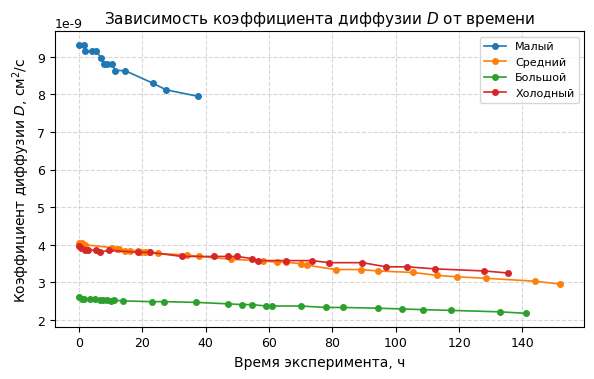
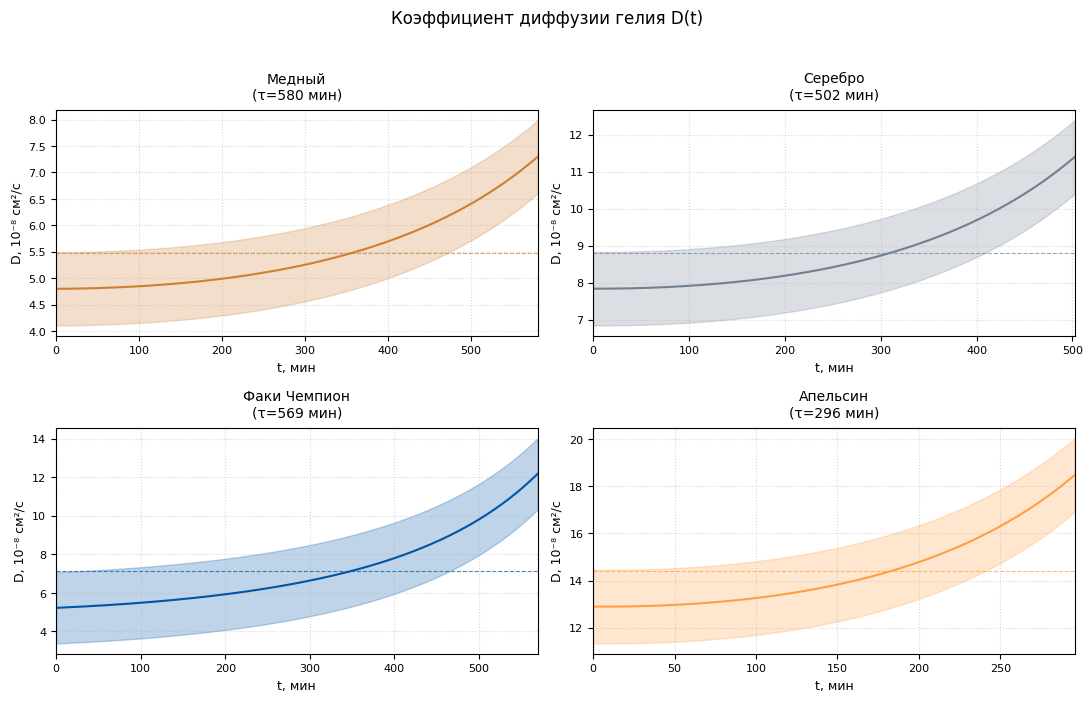
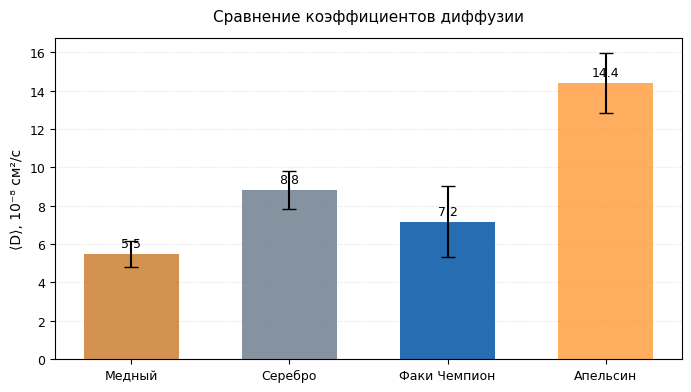

These charts were generated, in order, by the following Python code:
import numpy as np
import matplotlib.pyplot as plt
from matplotlib import rcParams

# === НАСТРОЙКИ ГРАФИКА (компактные) ===
rcParams['font.family'] = 'DejaVu Sans'
rcParams['font.size'] = 9
rcParams['axes.labelsize'] = 10
rcParams['axes.titlesize'] = 11
rcParams['legend.fontsize'] = 8
rcParams['figure.dpi'] = 120

# === ФИЗИЧЕСКИЕ КОНСТАНТЫ ===
P_0_mmHg = 742
P_0_Pa = P_0_mmHg * 133.322
T = 298
R = 8.314
mu_air = 28.97e-3
mu_He = 4.00e-3
rho_rubber = 0.942 # в г/см3

rho_diff = (P_0_Pa / (R * T)) * (mu_air - mu_He) / 1000 # rho - rho_He = delta rho

# === Мои расчёты ===
k = {
    'Малый': {'k': 1.24e-06, 'sigma_k': 7.65e-08},
    'Средний': {'k': 5.45e-07, 'sigma_k': 7.79e-09},
    'Большой': {'k': 3.07e-07, 'ksigma_k_S': 6.93e-09},
    'Холодный': {'k': 3.56e-07, 'k_sigma_kS': 1.15e-08}
}
S = {
    'Малый': (np.array([0, 179, 1472, 3290]), np.array([1824.3, 1746.7, 1592.7, 1447.1])),
    'Средний': (np.array([0, 192, 1473, 3290]), np.array([2560.8, 2509.1, 2376.2, 2085.1])),
    'Больший': (np.array([0, 185, 1476, 3198]), np.array([2750, 2650.8, 2451.2, 2147.5])), #ваще его надо подгонять
    'Холодный': (np.array([0, 190, 1480, 2614]), np.array([1669.8, 1621.1, 1449.3, 1313.9]))
}

shell_masses = {
    'Малый': 4.3, 'Средний': 4.38, 'Больший': 4.48, 'Холодный': 4.05
}

full_masses = {
    'Малый': 12.96,
    'Средний': 14.22,
    'Большой': 26.05,
    'Холодный': 16.0
}

print('='*70)
print('Толщина оболочки')
print('='*70)
for key in shell_masses:
    m = shell_masses[key]
    time_min, S_array = S[key]
    time_s = time_min * 60
    delta_array = m / (rho_rubber * S_array)
    print(f"'{key}':")
    for t, s, d in zip(time_min, S_array, delta_array):
        print(f"  t = {t:4d} мин: S = {s:6.1f} см², delta = {d*10000:.2f} мкм ({d:.6f} см)")
print('='*70)

# Структура данных: { 'Тип': ( Массив_Времени_В_Минутах, Массив_Delta_В_Сантиметрах ) }
delta = {
    'Малый': (
        np.array([0.0, 179.0, 1472.0, 3290.0]),
        np.array([0.002502, 0.002613, 0.002866, 0.003154])
    ),
    'Средний': (
        np.array([0.0, 192.0, 1473.0, 3290.0]),
        np.array([0.001816, 0.001853, 0.001957, 0.002230])
    ),
    'Больший': (
        np.array([0.0, 185.0, 1476.0, 3198.0]),
        np.array([0.001729, 0.001794, 0.001940, 0.002215])
    ),
    'Холодный': (
        np.array([0.0, 190.0, 1480.0, 2614.0]),
        np.array([0.002575, 0.002652, 0.002967, 0.003272])
    )
}

# Малый шарик
time_maly_ch = np.array([0, 1.5, 2, 4, 5.5, 7, 8, 9, 10.5, 11.5, 14.5, 23.5, 27.5, 37.5])
mass_maly_g = np.array([7.5, 7.5, 7.6, 7.6, 7.6, 7.7, 7.8, 7.8, 7.8, 7.9, 7.9, 8.1, 8.2, 8.3])

# Средний шарик
time_sred_ch = np.array([0, 1, 2, 10.5, 12, 12.5, 14.5, 16, 18.5, 19.5, 21, 22, 25, 34, 38, 48, 58, 62.5, 65.5, 70, 72, 81, 89, 94.5, 105.5, 113, 119.5, 128.5, 144, 152])
mass_sred_g = np.array([3.8, 3.8, 3.9, 4.1, 4.2, 4.2, 4.3, 4.3, 4.3, 4.4, 4.4, 4.4, 4.5, 4.6, 4.7, 4.9, 5.0, 5.1, 5.1, 5.2, 5.3, 5.6, 5.6, 5.7, 5.8, 6.0, 6.1, 6.2, 6.4, 6.6])

# Большой шарик
time_bolsh_ch = np.array([0, 1, 1.5, 3.5, 5, 6.5, 7.5, 9, 10, 11, 14, 23, 27, 37, 47, 51.5, 54.5, 59, 61, 70, 78, 83.5, 94.5, 102, 108.5, 117.5, 133, 141])
mass_bolsh_g = np.array([12.6, 12.8, 12.8, 12.9, 12.9, 13.0, 13.0, 13.0, 13.1, 13.0, 13.1, 13.2, 13.2, 13.3, 13.5, 13.6, 13.6, 13.8, 13.8, 13.8, 14.0, 14.0, 14.1, 14.2, 14.3, 14.4, 14.6, 14.8])

# Холодный шарик
time_holod_ch = np.array([0, 0.5, 2, 3, 5.5, 6.5, 9.5, 18.5, 22.5, 32.5, 42.5, 47, 50, 54.5, 56.5, 65.5, 73.5, 79, 89.5, 97, 103.5, 112.5, 128, 135.5])
mass_holod_g = np.array([8.8, 8.9, 9.0, 9.0, 9.0, 9.1, 9.0, 9.1, 9.1, 9.3, 9.3, 9.3, 9.3, 9.4, 9.5, 9.5, 9.5, 9.6, 9.6, 9.8, 9.8, 9.9, 10.0, 10.1])

diff_maly = full_masses['Малый'] - mass_maly_g
diff_sred = full_masses['Средний'] - mass_sred_g
diff_bolsh = full_masses['Большой'] - mass_bolsh_g
diff_holod = full_masses['Холодный'] - mass_holod_g

balls = {
    'Малый': (time_maly_ch, diff_maly),
    'Средний': (time_sred_ch, diff_sred),
    'Большой': (time_bolsh_ch, diff_bolsh),
    'Холодный': (time_holod_ch, diff_holod)
}

print('delta_m')
print('='*70)
for name, (time, diff) in balls.items():
    print(f"\n--- {name} шарик ---")
    print(f"Массив разностей: {np.round(diff, 3)}")
print('='*70)

# Расчёт D
# === РАСЧЁТ И ПОСТРОЕНИЕ ГРАФИКА D(t) ===

# Словарь для сопоставления несовпадающих ключей ('Большой' / 'Больший')
key_map = {
    'Малый': 'Малый',
    'Средний': 'Средний',
    'Большой': 'Больший',
    'Холодный': 'Холодный'
}

# Настройки цветов для графиков
colors = {
    'Малый': '#1f77b4',
    'Средний': '#ff7f0e',
    'Большой': '#2ca02c',
    'Холодный': '#d62728'
}

plt.figure(figsize=(6, 4))

for name in ['Малый', 'Средний', 'Большой', 'Холодный']:
    geom_key = key_map[name]

    # Извлекаем геометрические параметры для t=0
    S_0 = S[geom_key][1][0]  # Стартовая площадь (см²)
    delta_0 = delta[geom_key][1][0]  # Стартовая толщина оболочки (см)
    k_val = k[name]['k']  # Константа скорости k (с⁻¹)

    # Данные кинетики взвешивания
    time_ch, diff_m = balls[name]  # Время в часах, разность масс в граммах

    # Расчёт D по формуле из картинки (все величины в СГС, D получается в см²/с)
    D_array = (k_val * delta_0 * diff_m) / (S_0 * rho_diff)

    # Вывод краткой статистики в консоль
    print(f"Шарик '{name}': среднее D = {np.mean(D_array):.2e} см²/с")

    # Строим график (время переводим в часы для оси X)
    plt.plot(time_ch, D_array, 'o-', label=name, color=colors[name], markersize=4, linewidth=1.2)

# Оформление графика согласно вашему компактному стилю
plt.xlabel('Время эксперимента, ч')
plt.ylabel(r'Коэффициент диффузии $D$, $\text{см}^2/\text{с}$')
plt.title('Зависимость коэффициента диффузии $D$ от времени')
plt.grid(True, linestyle='--', alpha=0.5)
plt.legend(loc='best')

plt.tight_layout()
plt.show()

# ===================

# === ДАННЫЕ ШАРИКОВ ===
shell_masses = {
    'Медный': 2.0, 'Серебро': 2.3, 'Факи Чемпион': 2.1, 'Апельсин': 2.2
}

S_params = {
    'Медный': {'S_0': 4087.1, 'k_S': -3.716, 'dS_0': 84.4, 'dk_S': 0.335},
    'Серебро': {'S_0': 3231.2, 'k_S': -3.310, 'dS_0': 65.6, 'dk_S': 0.253},
    'Факи Чемпион': {'S_0': 3584.1, 'k_S': -3.936, 'dS_0': 72.4, 'dk_S': 0.275},
    'Апельсин': {'S_0': 2461.8, 'k_S': -4.363, 'dS_0': 47.0, 'dk_S': 0.152}
}

exp_params = {
    'Медный': {'m_inf': 27.7, 'delta_m_mg': 13873.22, 'k_s': 0.000029, 'tau': 580.1},
    'Серебро': {'m_inf': 28.6, 'delta_m_mg': 10904.74, 'k_s': 0.000033, 'tau': 502.3},
    'Факи Чемпион': {'m_inf': 28.2, 'delta_m_mg': 11209.55, 'k_s': 0.000029, 'tau': 569.2},
    'Апельсин': {'m_inf': 23.9, 'delta_m_mg': 6763.84, 'k_s': 0.000056, 'tau': 295.6}
}

colors = {
    'Медный': '#CD7F32', 'Серебро': '#708090',
    'Факи Чемпион': '#0055A4', 'Апельсин': '#FF9F43'
}


def calculate_D(t_sec, name):
    m_shell = shell_masses[name]
    S_p = S_params[name]
    E_p = exp_params[name]

    t_min = t_sec / 60
    S = S_p['S_0'] + S_p['k_S'] * (t_min - 37)
    if S <= 100:  # защита от слишком малой площади
        return None, None, None, None

    delta = m_shell / (rho_rubber * S)
    delta_m_g = E_p['delta_m_mg'] / 1000
    k_s = E_p['k_s']
    beta = delta_m_g * k_s * np.exp(-k_s * t_sec)

    D = (beta * delta) / (S * rho_diff)
    return D, S, delta, beta


# === РАСЧЁТ ===
print("=" * 70)
print("📊 РАСЧЁТ D(t) до характеристического времени τ")
print("=" * 70)

results = {}

for name in shell_masses.keys():
    tau_min = exp_params[name]['tau']  # характеристическое время в минутах
    t_minutes = np.linspace(0, tau_min, 300)  # 300 точек до τ
    t_seconds = t_minutes * 60

    D_vals, S_vals = [], []
    for t_sec in t_seconds:
        D, S, delta, beta = calculate_D(t_sec, name)
        if D is not None and 0 < D < 1e-5:
            D_vals.append(D)
            S_vals.append(S)

    if D_vals:
        D_vals = np.array(D_vals)
        results[name] = {
            't': t_minutes[:len(D_vals)],
            'D': D_vals,
            'D_mean': np.mean(D_vals),
            'D_std': np.std(D_vals),
            'tau': tau_min
        }
        print(f"🎈 {name:15s} τ={tau_min:5.1f} мин | "
              f"⟨D⟩={np.mean(D_vals) * 1e8:6.2f}±{np.std(D_vals) * 1e8:4.2f}×10⁻⁸ см²/с")

print("=" * 70)

# === ГРАФИКИ (компактные 2×2) ===
fig, axes = plt.subplots(2, 2, figsize=(11, 7))  # уменьшено с (14,10)
axes = axes.flatten()

for idx, name in enumerate(shell_masses.keys()):
    if name in results:
        ax = axes[idx]
        data = results[name]

        ax.plot(data['t'], data['D'] * 1e8, '-', color=colors[name], linewidth=1.5)
        ax.fill_between(data['t'],
                        np.maximum(0, (data['D'] - data['D_std']) * 1e8),
                        (data['D'] + data['D_std']) * 1e8,
                        color=colors[name], alpha=0.25)
        ax.axhline(data['D_mean'] * 1e8, color=colors[name], linestyle='--',
                   linewidth=0.8, alpha=0.7)

        ax.set_xlabel('t, мин', fontsize=9)
        ax.set_ylabel('D, 10⁻⁸ см²/с', fontsize=9)
        ax.set_title(f"{name}\n(τ={data['tau']:.0f} мин)", fontsize=10, pad=8)
        ax.grid(True, linestyle=':', alpha=0.5)
        ax.set_xlim(0, data['tau'])
        ax.tick_params(axis='both', labelsize=8)

plt.suptitle('Коэффициент диффузии гелия D(t)', fontsize=12, y=0.995)
plt.tight_layout(rect=[0, 0, 1, 0.97])
plt.savefig('D_vs_time_compact.png', dpi=200, bbox_inches='tight')
plt.show()

# === СРАВНЕНИЕ (компактная столбчатая диаграмма) ===
fig, ax = plt.subplots(figsize=(7, 4))  # уменьшено с (10,6)

names = list(results.keys())
D_means = [results[n]['D_mean'] * 1e8 for n in names]
D_stds = [results[n]['D_std'] * 1e8 for n in names]

bars = ax.bar(names, D_means, yerr=D_stds, capsize=5,
              color=[colors[n] for n in names], alpha=0.85, width=0.6)

ax.set_ylabel('⟨D⟩, 10⁻⁸ см²/с', fontsize=10)
ax.set_title('Сравнение коэффициентов диффузии', fontsize=11, pad=12)
ax.grid(axis='y', linestyle=':', alpha=0.4)
ax.tick_params(axis='both', labelsize=9)
ax.set_axisbelow(True)

for bar, val in zip(bars, D_means):
    ax.text(bar.get_x() + bar.get_width() / 2., bar.get_height() + 0.2,
            f'{val:.1f}', ha='center', va='bottom', fontsize=9)

plt.tight_layout()
plt.savefig('D_comparison_compact.png', dpi=200, bbox_inches='tight')
plt.show()

# === ИТОГОВАЯ ТАБЛИЦА ===
print("\n📋 РЕЗУЛЬТАТЫ (усреднённые до τ):")
print(f"{'Шарик':<18} {'⟨D⟩, 10⁻⁸ см²/с':<18} {'σ, 10⁻⁸ см²/с':<18} {'τ, мин':<10}")
print("-" * 64)
for name in names:
    d = results[name]
    print(f"{name:<18} {d['D_mean'] * 1e8:<18.2f} {d['D_std'] * 1e8:<18.2f} {d['tau']:<10.1f}")
print("-" * 64)
